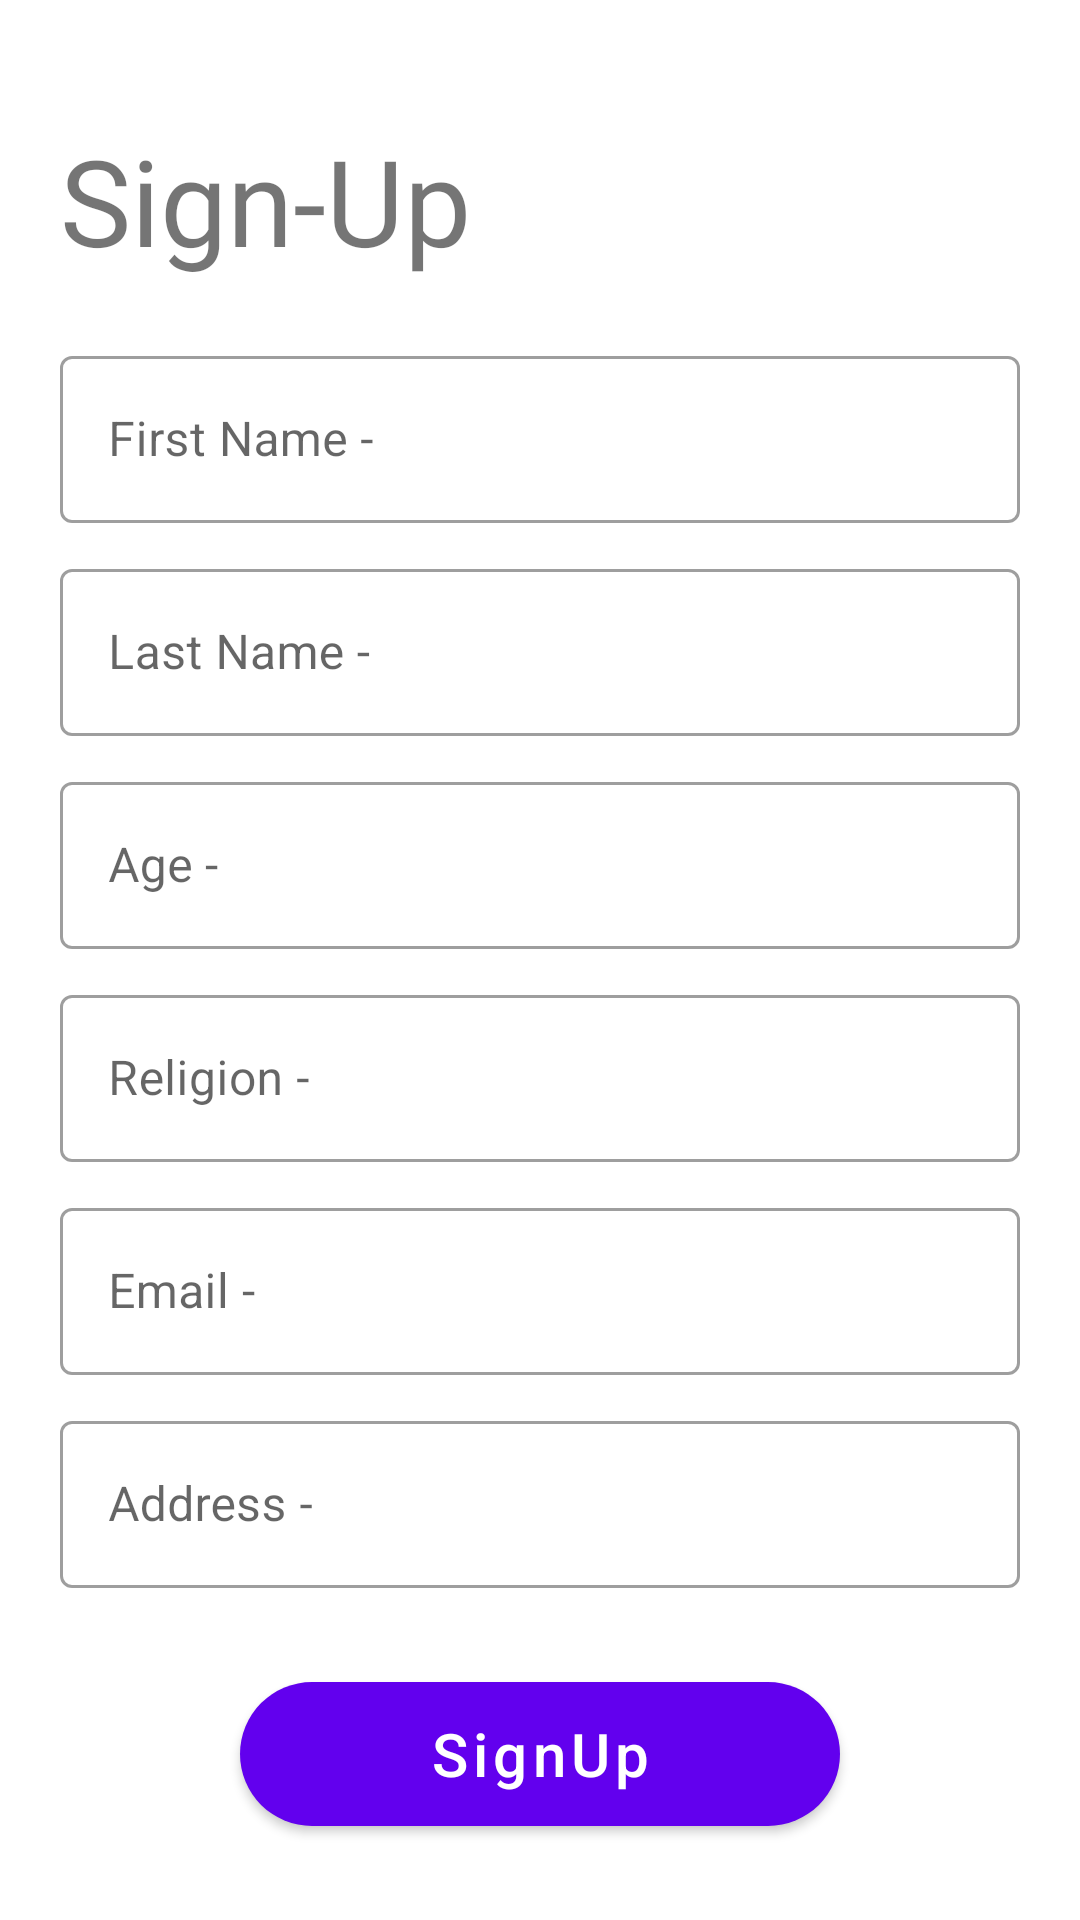

Write the Android layout XML for this screen, with the resource values it uses.
<!-- AndroidManifest.xml: application theme Theme.Diversifam -->
<!-- res/layout/fragment_sign_up.xml -->
<?xml version="1.0" encoding="utf-8"?>
<androidx.constraintlayout.widget.ConstraintLayout
    xmlns:android="http://schemas.android.com/apk/res/android"
    xmlns:tools="http://schemas.android.com/tools"
    xmlns:app="http://schemas.android.com/apk/res-auto"
    android:layout_width="match_parent"
    android:layout_height="match_parent"
    tools:context=".ui.SignUp_Fragment">

    <TextView
        android:id="@+id/SignUpHeading"
    app:layout_constraintStart_toStartOf="parent"
    app:layout_constraintTop_toTopOf="parent"
    android:textSize="40sp"
    android:layout_marginTop="40dp"
        android:layout_marginStart="20dp"
    android:text="Sign-Up"
        android:fontFamily="@font/ewert"
    android:layout_width="wrap_content"
    android:layout_height="wrap_content"/>

    <androidx.constraintlayout.widget.ConstraintLayout
        android:id="@+id/TextFieldsContainer"
        android:layout_width="match_parent"
        android:layout_height="wrap_content"
        app:layout_constraintTop_toBottomOf="@+id/SignUpHeading"
        android:layout_margin="20dp">

        <com.google.android.material.textfield.TextInputLayout
            android:id="@+id/FirstName_container"
            style="@style/Widget.MaterialComponents.TextInputLayout.OutlinedBox"
            app:layout_constraintTop_toTopOf="parent"
            android:hint="First Name -"
            app:helperTextEnabled="true"

            android:layout_width="match_parent"
            android:layout_height="wrap_content">

            <com.google.android.material.textfield.TextInputEditText
                android:id="@+id/FirsName_et"
                android:layout_width="match_parent"
                android:layout_height="match_parent"/>

        </com.google.android.material.textfield.TextInputLayout>

        <com.google.android.material.textfield.TextInputLayout
            style="@style/Widget.MaterialComponents.TextInputLayout.OutlinedBox"
            app:layout_constraintTop_toBottomOf="@id/FirstName_container"
            android:id="@+id/LastName_container"
            android:layout_marginTop="10dp"
            android:hint="Last Name -"
            app:helperTextEnabled="true"

            android:layout_width="match_parent"
            android:layout_height="wrap_content">

            <com.google.android.material.textfield.TextInputEditText
                android:id="@+id/LastName_et"
                android:layout_width="match_parent"
                android:layout_height="match_parent"/>

        </com.google.android.material.textfield.TextInputLayout>

        <com.google.android.material.textfield.TextInputLayout
            style="@style/Widget.MaterialComponents.TextInputLayout.OutlinedBox"
            app:layout_constraintTop_toBottomOf="@id/LastName_container"
            android:id="@+id/Age_container"
            android:layout_marginTop="10dp"
            android:hint="Age -"
            app:helperTextEnabled="true"
            android:layout_width="match_parent"
            android:layout_height="wrap_content">

            <com.google.android.material.textfield.TextInputEditText
                android:inputType="number"
                android:id="@+id/Age_et"
                android:layout_width="match_parent"
                android:layout_height="match_parent"/>

        </com.google.android.material.textfield.TextInputLayout>

        <com.google.android.material.textfield.TextInputLayout
            style="@style/Widget.MaterialComponents.TextInputLayout.OutlinedBox"
            app:layout_constraintTop_toBottomOf="@id/Age_container"
            android:layout_marginTop="10dp"
            android:id="@+id/Religion_Container"
            android:hint="Religion -"

            android:layout_width="match_parent"
            android:layout_height="wrap_content">

            <com.google.android.material.textfield.TextInputEditText
                android:id="@+id/Religion_et"
                android:layout_width="match_parent"
                android:layout_height="match_parent"/>

        </com.google.android.material.textfield.TextInputLayout>

        <com.google.android.material.textfield.TextInputLayout
            style="@style/Widget.MaterialComponents.TextInputLayout.OutlinedBox"
            app:layout_constraintTop_toBottomOf="@id/Religion_Container"
            android:id="@+id/Email_Container"
            android:hint="Email -"
            android:layout_marginTop="10dp"
            android:layout_width="match_parent"
            android:layout_height="wrap_content">

            <com.google.android.material.textfield.TextInputEditText
                android:id="@+id/Email_et"
                android:layout_width="match_parent"
                android:layout_height="match_parent"/>

        </com.google.android.material.textfield.TextInputLayout>

        <com.google.android.material.textfield.TextInputLayout
            style="@style/Widget.MaterialComponents.TextInputLayout.OutlinedBox"
            app:layout_constraintTop_toBottomOf="@id/Email_Container"
            android:id="@+id/Address_Container"
            android:hint="Address -"
            android:layout_marginTop="10dp"
            android:layout_width="match_parent"
            android:layout_height="wrap_content">

            <com.google.android.material.textfield.TextInputEditText
                android:id="@+id/Address"
                android:layout_width="match_parent"
                android:layout_height="match_parent"/>

        </com.google.android.material.textfield.TextInputLayout>

    </androidx.constraintlayout.widget.ConstraintLayout>

    <com.google.android.material.button.MaterialButton
        android:id="@+id/SignUp_btn"
        android:layout_width="200dp"
        android:layout_height="60dp"
        android:elevation="10dp"
        android:text="SignUp"
        android:textAllCaps="false"
        android:textSize="20sp"
        app:cornerRadius="60dp"
        app:layout_constraintBottom_toBottomOf="parent"
        app:layout_constraintEnd_toEndOf="parent"
        app:layout_constraintStart_toStartOf="parent"
        app:layout_constraintTop_toBottomOf="@+id/TextFieldsContainer" />

</androidx.constraintlayout.widget.ConstraintLayout>
<!-- resources referenced by this layout -->
<resources>
  <style name="Theme.Diversifam" parent="Theme.MaterialComponents.DayNight.NoActionBar">
          
          <item name="colorPrimary">@color/purple_500</item>
          <item name="colorPrimaryVariant">@color/purple_700</item>
          <item name="colorOnPrimary">@color/white</item>
          
          <item name="colorSecondary">@color/teal_200</item>
          <item name="colorSecondaryVariant">@color/teal_700</item>
          <item name="colorOnSecondary">@color/black</item>
          
          <item name="android:statusBarColor" tools:targetApi="l">?attr/colorPrimaryVariant</item>
          
      </style>
  <!-- not gathered from this repository: default colours our renderer supplied (Android Studio template values) -->
  <color name="purple_500">#FF6200EE</color>
  <color name="purple_700">#FF3700B3</color>
  <color name="teal_200">#FF03DAC5</color>
  <color name="teal_700">#FF018786</color>
  <color name="black">#FF000000</color>
  <color name="white">#FFFFFFFF</color>
</resources>
